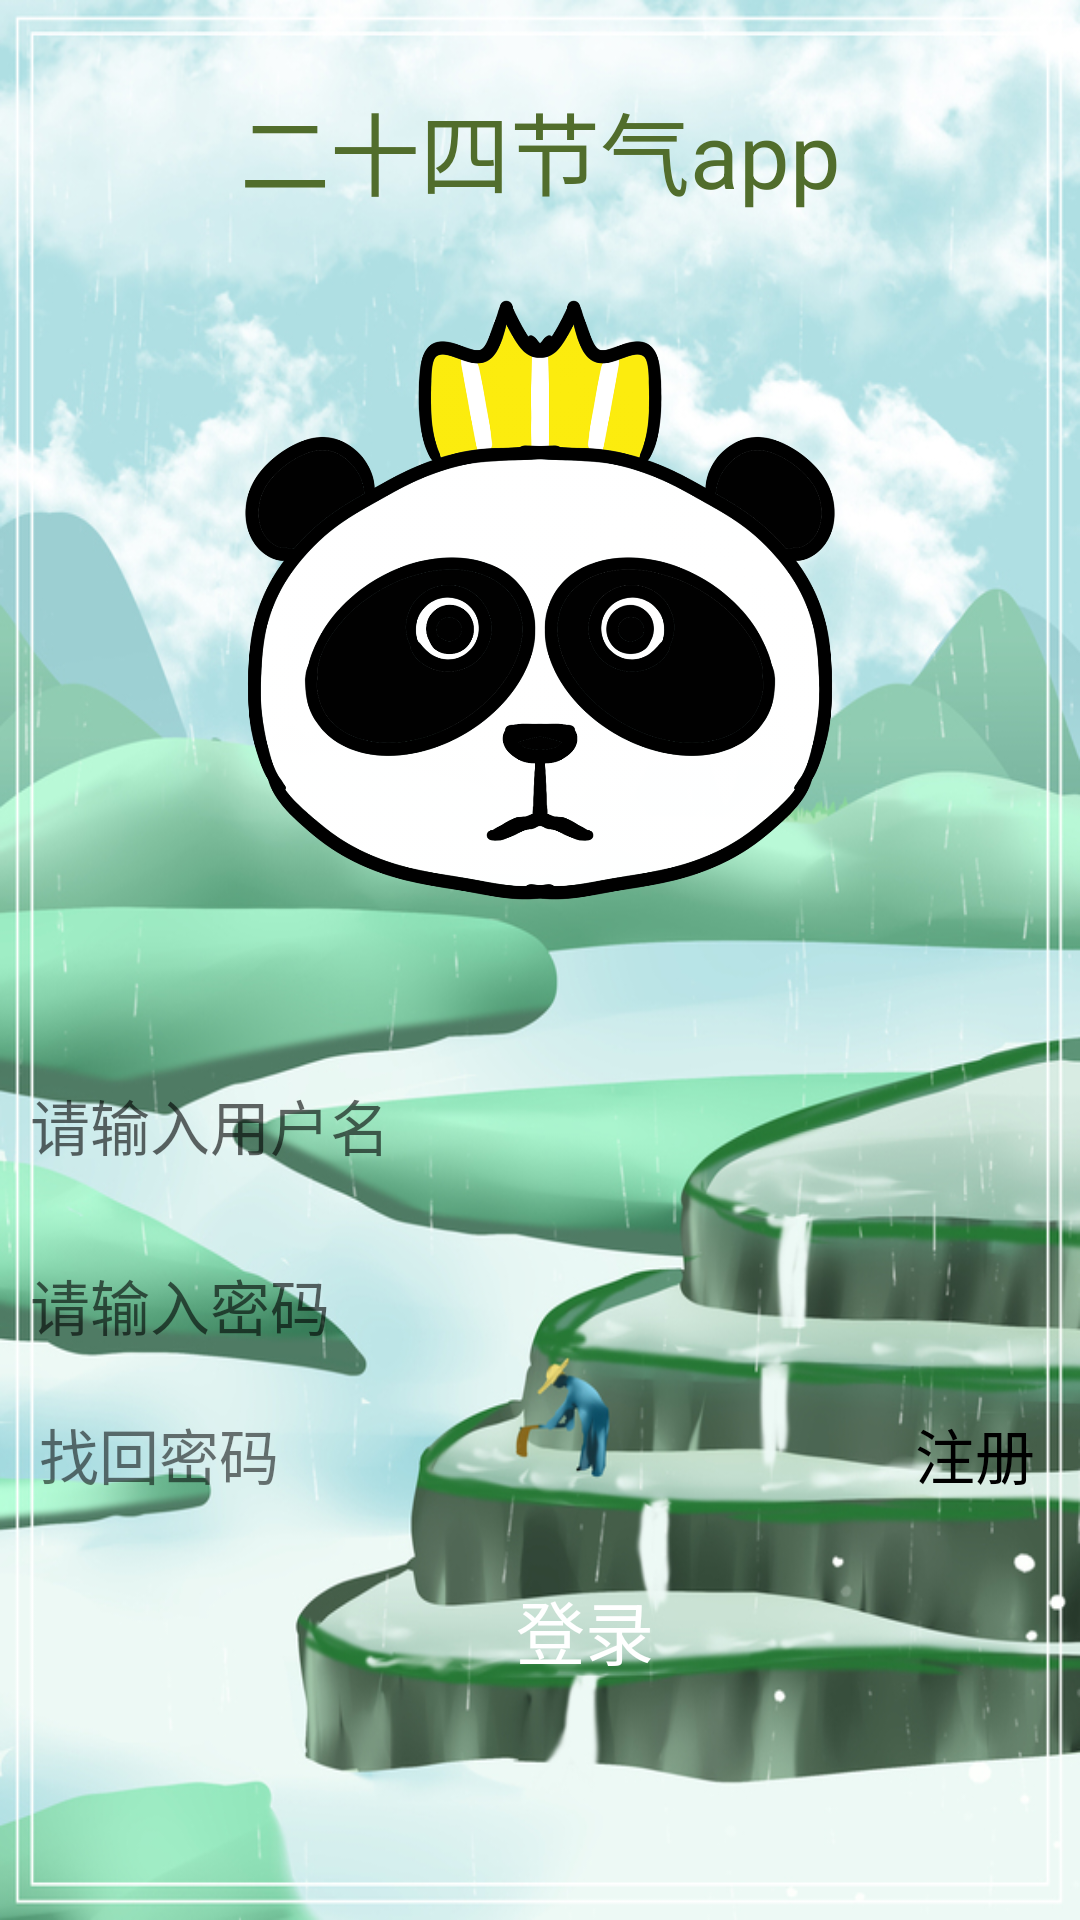

Produce the Android XML layout that renders to this screen, including the resource entries it uses.
<!-- AndroidManifest.xml: application theme Theme.BigJobApplication -->
<!-- res/layout/activity_login.xml -->
<?xml version="1.0" encoding="utf-8"?>
<LinearLayout xmlns:android="http://schemas.android.com/apk/res/android"
    xmlns:app="http://schemas.android.com/apk/res-auto"
    xmlns:tools="http://schemas.android.com/tools"
    android:layout_width="match_parent"
    android:layout_height="match_parent"
    tools:context=".LoginActivity"
    android:background="@drawable/background"
    android:orientation="vertical">

    <TextView
        android:layout_width="match_parent"
        android:layout_height="100dp"
        android:gravity="center"
        android:text="二十四节气app"
        android:textColor="#516d2c"
        android:textSize="30sp"/>

    <ImageView
        android:layout_width="200dp"
        android:layout_height="200dp"
        android:layout_gravity="center"
        android:src="@drawable/panda_logo" />

    <RelativeLayout
        android:layout_width="match_parent"
        android:layout_height="wrap_content">

        <EditText
            android:id="@+id/username"
            android:layout_width="match_parent"
            android:layout_height="50dp"
            android:layout_marginTop="50dp"
            android:background="@drawable/editext_selector"
            android:hint="请输入用户名"
            android:inputType="text"
            android:paddingLeft="10dp"
            android:textColor="#000000"
            android:textSize="20sp" />

        <EditText
            android:id="@+id/password"
            android:layout_width="match_parent"
            android:layout_height="50dp"
            android:layout_marginTop="110dp"
            android:hint="请输入密码"
            android:background="@drawable/editext_selector"
            android:textColor="#000000"
            android:inputType="textPassword"
            android:paddingLeft="10dp"
            android:textSize="20sp"/>

        <LinearLayout
            android:layout_width="match_parent"
            android:layout_height="wrap_content"
            android:layout_below="@+id/password"
            android:layout_marginStart="10dp"
            android:layout_marginTop="10dp"
            android:layout_marginEnd="10dp"
            android:layout_marginBottom="10dp"
            android:orientation="horizontal">

            <TextView
                android:id="@+id/tv_find_pas"
                android:layout_width="0dp"
                android:layout_height="wrap_content"
                android:layout_marginLeft="3dp"
                android:layout_weight="1"
                android:text="找回密码"
                android:textSize="20sp" />


            <TextView
                android:id="@+id/register"
                android:layout_width="0dp"
                android:layout_height="wrap_content"
                android:layout_marginRight="5dp"
                android:layout_weight="1"
                android:clickable="true"
                android:gravity="right"
                android:text="注册"
                android:textColor="#000000"
                android:textSize="20sp" />
        </LinearLayout>

    </RelativeLayout>

    <LinearLayout
        android:layout_marginTop="10dp"
        android:layout_width="match_parent"
        android:layout_height="wrap_content"
        android:orientation="horizontal">

        <Button
            android:id="@+id/loginBtn"
            android:layout_marginLeft="120dp"
            android:layout_height="wrap_content"
            android:text="登录"
            android:textColor="#FFFFFF"
            android:background="@drawable/btn_selector"
            android:textSize="23sp"
            android:layout_width="150dp" />

    </LinearLayout>


</LinearLayout>
<!-- resources referenced by this layout -->
<resources>
  <!-- drawable background: jpg bitmap (drawable, 317692 bytes) -->
  <!-- drawable btn_selector (drawable) -->
  <?xml version="1.0" encoding="utf-8"?>
  <selector xmlns:android="http://schemas.android.com/apk/res/android">
      <item android:state_pressed="true" android:drawable="@drawable/shape_btn_pressed"/>
      <item android:drawable="@drawable/shape_btn_normal"/>
  </selector>
  <!-- drawable panda_logo: png bitmap (drawable, 189196 bytes) -->
  <style name="Theme.BigJobApplication" parent="Theme.MaterialComponents.DayNight.DarkActionBar">
          
          <item name="colorPrimary">@color/purple_500</item>
          <item name="colorPrimaryVariant">@color/purple_700</item>
          <item name="colorOnPrimary">@color/white</item>
          
          <item name="colorSecondary">@color/teal_200</item>
          <item name="colorSecondaryVariant">@color/teal_700</item>
          <item name="colorOnSecondary">@color/black</item>
          
          <item name="android:statusBarColor" tools:targetApi="l">?attr/colorPrimaryVariant</item>
          
      </style>
  <!-- drawable shape_btn_pressed (drawable) -->
  <?xml version="1.0" encoding="utf-8"?>
  <shape xmlns:android="http://schemas.android.com/apk/res/android">
      <solid android:color="#E91E63"/>
      <corners android:radius="30dp"/>
      <stroke android:width="1dp" android:color="#9C27B0"/>
      <padding android:bottom="2dp" android:left="2dp" android:right="2dp" android:top="2dp" />
  </shape>
  <!-- not gathered from this repository: default colours our renderer supplied (Android Studio template values) -->
  <color name="purple_500">#FF6200EE</color>
  <color name="purple_700">#FF3700B3</color>
  <color name="teal_200">#FF03DAC5</color>
  <color name="teal_700">#FF018786</color>
  <color name="black">#FF000000</color>
  <color name="white">#FFFFFFFF</color>
</resources>
